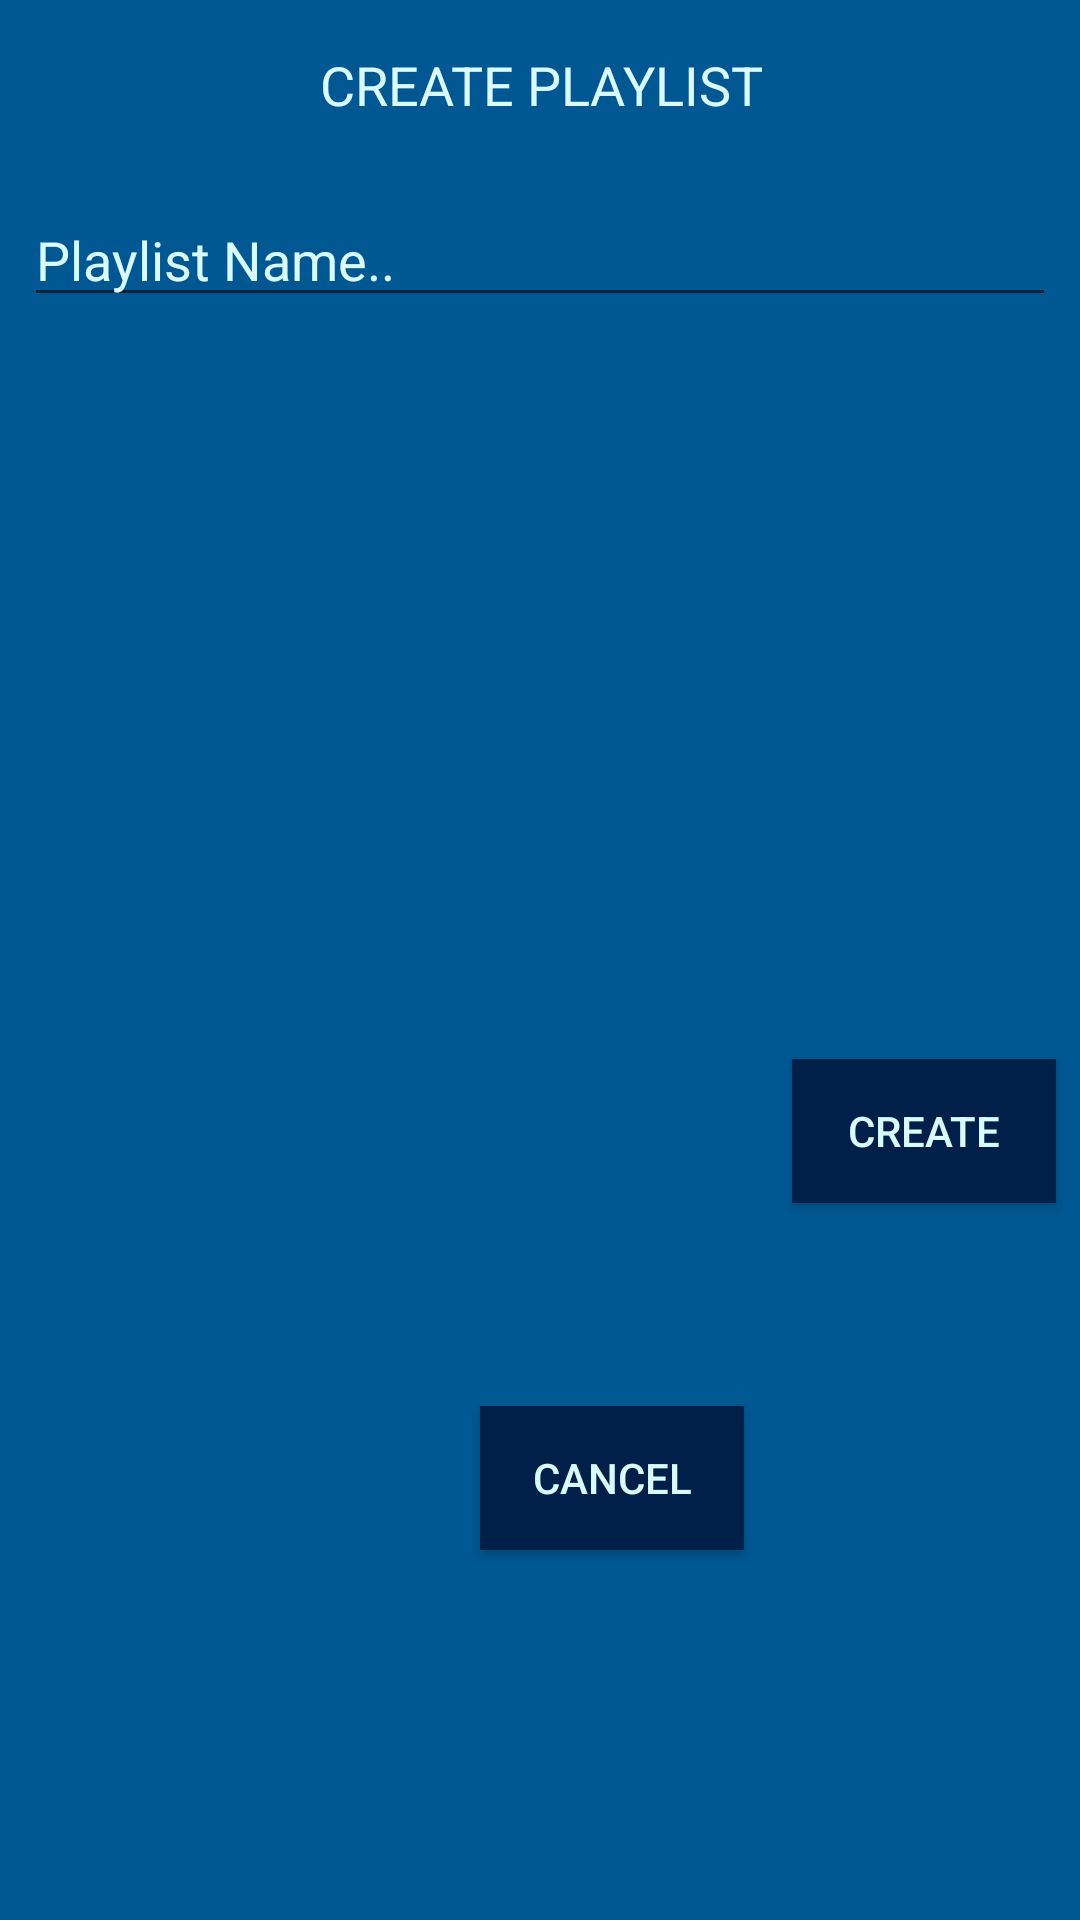

Layout XML and referenced resources for this Android screen:
<!-- AndroidManifest.xml: application theme SpottTheme -->
<!-- res/layout/custom_dialog_create_playlist.xml -->
<?xml version="1.0" encoding="utf-8"?>
<androidx.constraintlayout.widget.ConstraintLayout xmlns:android="http://schemas.android.com/apk/res/android"
    xmlns:app="http://schemas.android.com/apk/res-auto"
    xmlns:tools="http://schemas.android.com/tools"
    android:layout_width="wrap_content"
    android:layout_height="wrap_content"
    android:background="@color/colorBackground">

    <TextView
        android:id="@+id/custom_diag_titleText"
        android:layout_width="400dp"
        android:layout_height="wrap_content"
        android:layout_marginTop="16dp"
        android:text="@string/dg_createpl_title"
        android:textAlignment="center"
        android:textSize="18sp"
        app:layout_constraintEnd_toEndOf="parent"
        app:layout_constraintStart_toStartOf="parent"
        app:layout_constraintTop_toTopOf="parent" />

    <EditText
        android:id="@+id/custom_diag_editTextPName"
        android:layout_width="0dp"
        android:layout_height="wrap_content"
        android:layout_marginStart="8dp"
        android:layout_marginTop="24dp"
        android:layout_marginEnd="8dp"
        android:ems="10"
        android:hint="@string/dg_hint_addnamepl"
        android:inputType="textPersonName"
        android:textColorHint="@color/colorAccent"
        app:layout_constraintEnd_toEndOf="parent"
        app:layout_constraintStart_toStartOf="parent"
        app:layout_constraintTop_toBottomOf="@+id/custom_diag_titleText" />

    <Button
        android:id="@+id/custom_diag_btnCreate"
        android:layout_width="wrap_content"
        android:layout_height="wrap_content"
        android:layout_marginTop="16dp"
        android:layout_marginBottom="8dp"
        android:background="@color/colorBackgroundDark"
        android:text="@string/dg_btn_createpl"
        app:layout_constraintBottom_toBottomOf="parent"
        app:layout_constraintEnd_toEndOf="@+id/custom_diag_editTextPName"
        app:layout_constraintTop_toBottomOf="@+id/custom_diag_editTextPName" />

    <Button
        android:id="@+id/custom_diag_btnCancel"
        android:layout_width="wrap_content"
        android:layout_height="wrap_content"
        android:layout_marginEnd="16dp"
        android:layout_marginBottom="8dp"
        android:background="@color/colorBackgroundDark"
        android:text="@string/dg_btn_cancpl_text"
        app:layout_constraintBottom_toBottomOf="parent"
        app:layout_constraintEnd_toStartOf="@+id/custom_diag_btnCreate"
        app:layout_constraintTop_toTopOf="@+id/custom_diag_btnCreate" />
</androidx.constraintlayout.widget.ConstraintLayout>
<!-- resources referenced by this layout -->
<resources>
  <color name="colorAccent">#D9FAFF</color>
  <color name="colorBackground">#005792</color>
  <color name="colorBackgroundDark">#00204A</color>
  <string name="dg_btn_cancpl_text">CANCEL</string>
  <string name="dg_btn_createpl">CREATE</string>
  <string name="dg_createpl_title">CREATE PLAYLIST</string>
  <string name="dg_hint_addnamepl">Playlist Name..</string>
  <style name="SpottTheme" parent="Theme.AppCompat.Light.NoActionBar">
          <item name="colorPrimary">@color/colorPrimary</item>
          <item name="colorPrimaryDark">@color/colorPrimaryDark</item>
          <item name="colorAccent">@color/colorAccent</item>
  
          <item name="android:textColorPrimary">@color/colorAccent</item>
          <item name="android:textColor">@color/colorAccent</item>
          <item name="android:textColorPrimaryInverse">@color/colorAccent</item>
      </style>
  <color name="colorPrimary">#00BBF0</color>
  <color name="colorPrimaryDark">#00BBF0</color>
</resources>
